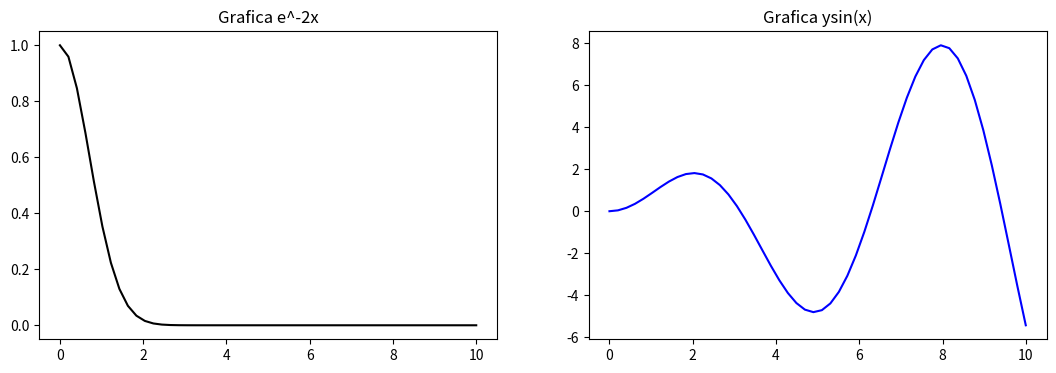
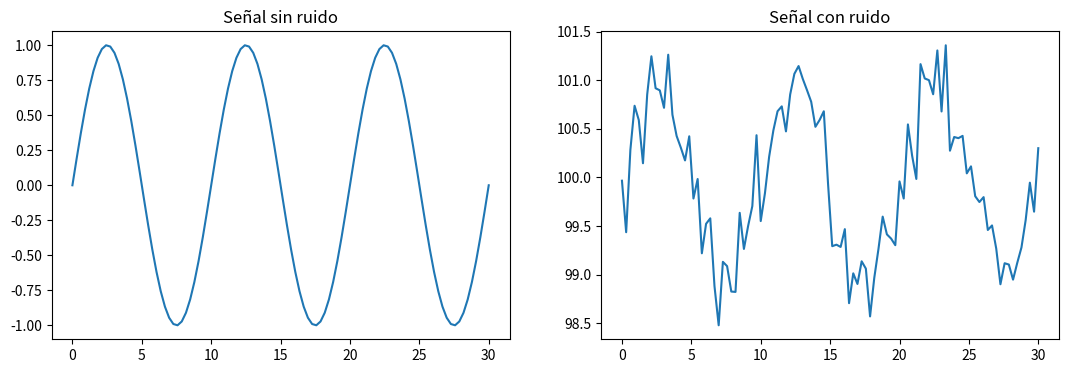

Python code for these plots, in order:
import numpy as np
array= np.linspace(0,10,50)                   #Estoy llamando a un vector de un largo de 50 con numeros que van de 0 a 10
array
formula=fn =np.e**-array**2 #Tomo los valores del vector de 50 elementos y los evaluo en la primera funcion a evaluar
formula  #Esta primera funcion la voy a llamar formula
formula1=fn=np.sin(array)*array #Tomo valores de del vector de 50 elementos y los evaluo en la segunda ecuacion
formula1 #Esta segunda funcion la voy a llamar formula1
import matplotlib.pyplot as plt
plt.figure(figsize=(13,4))
plt.subplot(1,2,1)
plt.plot(array,formula,color="black") ##Una vez evaluados los valores del vector de 50 elementos en la primera funcion ,los grafico mediante la funcion pltplot
plt.title("Grafica e^-2x")

plt.subplot(1,2,2)
plt.plot(array,formula1,color="blue")##Lo mismo hago para la sigueinte funcion
plt.title("Grafica ysin(x)")

import numpy as np
import matplotlib.pyplot as plt
media=100
desviacion_estandar=0.3
x=np.linspace(0,30,100)
y=np.sin(2*np.pi*10*x)#Creo una señal sinusoidal
ruido=np.random.normal(media,desviacion_estandar,100)#Mediante la funcion np.random.normal puedo crear el ruido gaussiano
señal_ruido=y+ruido#Sumo ambas señales
plt.figure(figsize=(13,4))
plt.subplot(1,2,1)
plt.plot(x,y)
plt.title("Señal sin ruido")
plt.subplot(1,2,2)
plt.plot(x,señal_ruido)
plt.title("Señal con ruido")#Grafico ambas funciones para demostrar el efecto del ruido gaussiano en una señal
